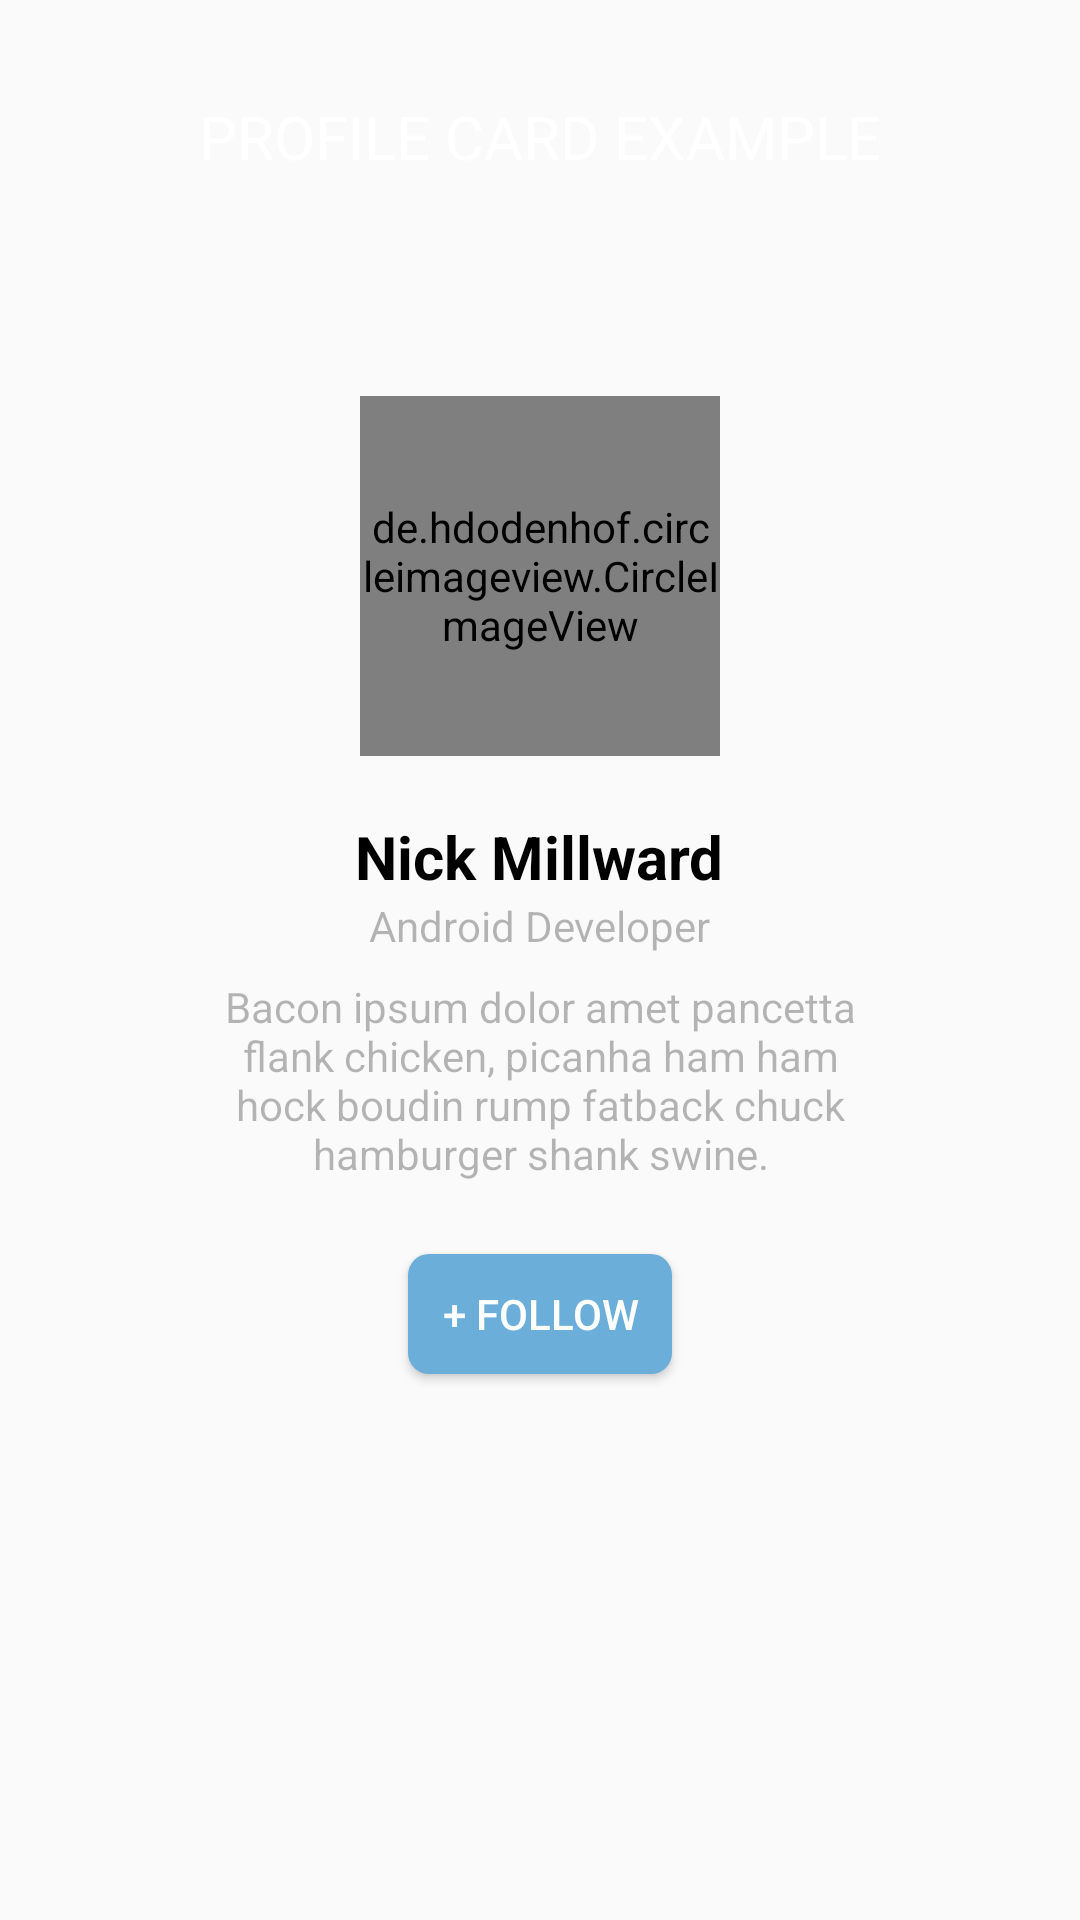

Produce the Android XML layout that renders to this screen, including the resource entries it uses.
<!-- AndroidManifest.xml: application theme AppTheme -->
<!-- res/layout/fragment_on_boarding_02.xml -->
<?xml version="1.0" encoding="utf-8"?>
<FrameLayout xmlns:android="http://schemas.android.com/apk/res/android"
    xmlns:tools="http://schemas.android.com/tools"
    xmlns:app="http://schemas.android.com/apk/res-auto"
    android:layout_width="match_parent"
    android:layout_height="match_parent"
    android:id="@+id/onboarding_fragment_bg"
    android:gravity="center_horizontal"
    android:padding="@dimen/double_general_margin"
    tools:background="@color/transparentBlack">

    <TextView
        android:id="@+id/tv_social_card_title"
        android:layout_width="wrap_content"
        android:layout_height="wrap_content"
        android:layout_gravity="center_horizontal"
        android:textSize="20sp"
        android:textColor="@color/white"
        android:text="PROFILE CARD EXAMPLE"/>

    <LinearLayout
        android:id="@+id/ll_profile_bg"
        android:orientation="vertical"
        android:layout_width="match_parent"
        android:layout_height="300dp"
        android:layout_gravity="center_horizontal"
        android:layout_marginTop="160dp"
        android:background="@drawable/card">

        <TextView
            android:id="@+id/tv_name"
            android:layout_width="wrap_content"
            android:layout_height="wrap_content"
            android:layout_gravity="center_horizontal"
            android:layout_marginTop="80dp"
            android:textStyle="bold"
            android:textSize="20sp"
            android:textColor="@android:color/black"
            android:text="Nick Millward"/>

        <TextView
            android:id="@+id/tv_job"
            android:layout_width="wrap_content"
            android:layout_height="wrap_content"
            android:layout_gravity="center_horizontal"
            android:textColor="@color/transparentBlack"
            android:text="Android Developer"/>

        <TextView
            android:id="@+id/tv_bio"
            android:layout_width="wrap_content"
            android:layout_height="wrap_content"
            android:textColor="@color/transparentBlack"
            android:paddingTop="@dimen/half_general_margin"
            android:paddingBottom="@dimen/half_general_margin"
            android:paddingRight="@dimen/double_general_margin"
            android:paddingLeft="@dimen/double_general_margin"
            android:textAlignment="center"
            android:text="@string/lorem"
            android:gravity="center_horizontal" />

        <Button
            android:id="@+id/btn_follow"
            android:layout_width="wrap_content"
            android:layout_height="40dp"
            android:layout_gravity="center_horizontal"
            android:layout_marginTop="@dimen/general_margin"
            android:background="@drawable/button"
            android:textColor="@color/white"
            android:text="+ Follow"/>

    </LinearLayout>

    <de.hdodenhof.circleimageview.CircleImageView
        android:id="@+id/iv_profile"
        android:layout_width="120dp"
        android:layout_height="120dp"
        android:layout_marginTop="100dp"
        android:layout_gravity="center_horizontal"
        android:src="@drawable/ic_launcher_background"
        app:civ_border_width="3dp"
        app:civ_border_color="#FFFFFFFF"/>

</FrameLayout>
<!-- resources referenced by this layout -->
<resources>
  <color name="transparentBlack">#48000000</color>
  <color name="white">#FFFFFF</color>
  <dimen name="double_general_margin">32dp</dimen>
  <dimen name="general_margin">16dp</dimen>
  <dimen name="half_general_margin">8dp</dimen>
  <!-- drawable button (drawable) -->
  <?xml version="1.0" encoding="utf-8"?>
  <shape xmlns:android="http://schemas.android.com/apk/res/android">
  
      <solid android:color="@color/colorPrimaryDark"/>
  
      <corners
          android:radius="7dp" />
  
      <padding
          android:left="1dp"
          android:right="1dp"
          android:top="1dp"
          android:bottom="1dp"/>
  
  </shape>
  <string name="lorem">Bacon ipsum dolor amet pancetta flank chicken, picanha ham ham hock boudin rump fatback chuck hamburger shank swine. </string>
  <style name="AppTheme" parent="Theme.AppCompat.Light.NoActionBar">
          
          <item name="colorPrimary">@color/colorPrimary</item>
          <item name="colorPrimaryDark">@color/colorPrimaryDark</item>
          <item name="preferenceTheme">@style/PreferenceThemeOverlay</item>
      </style>
  <color name="colorPrimaryDark">#6AAED9</color>
  <color name="colorPrimary">#6AAED9</color>
</resources>
